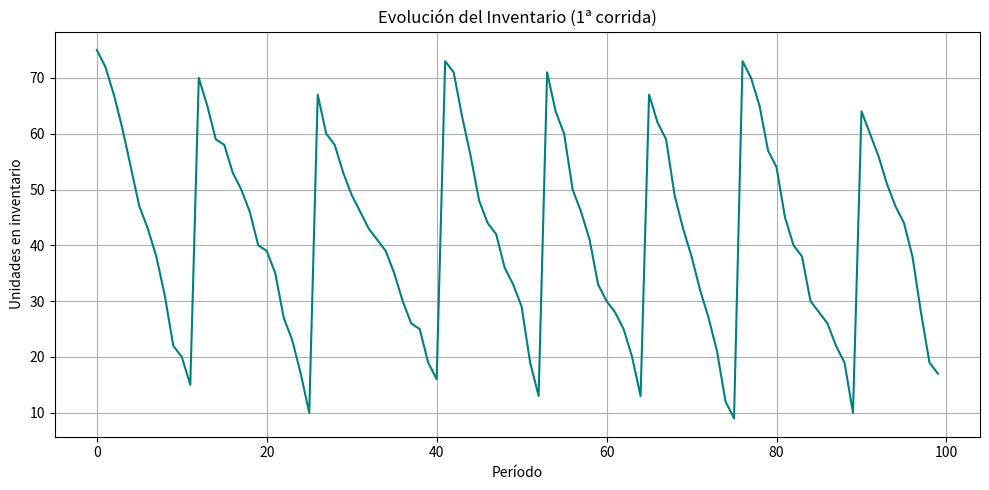
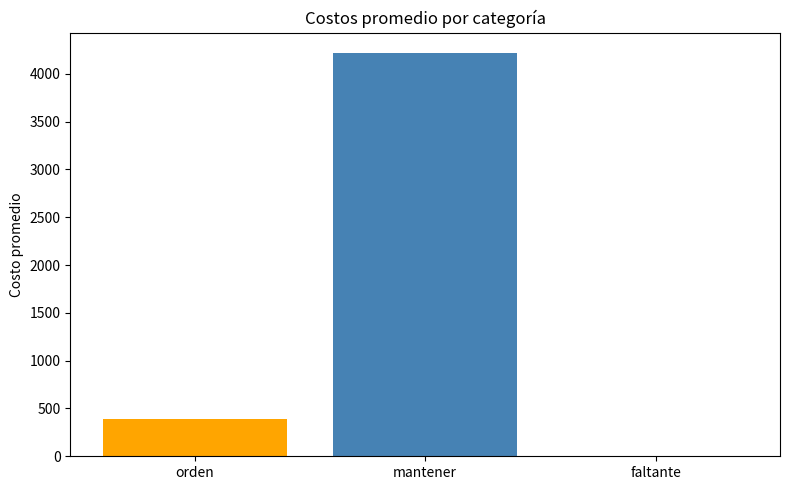
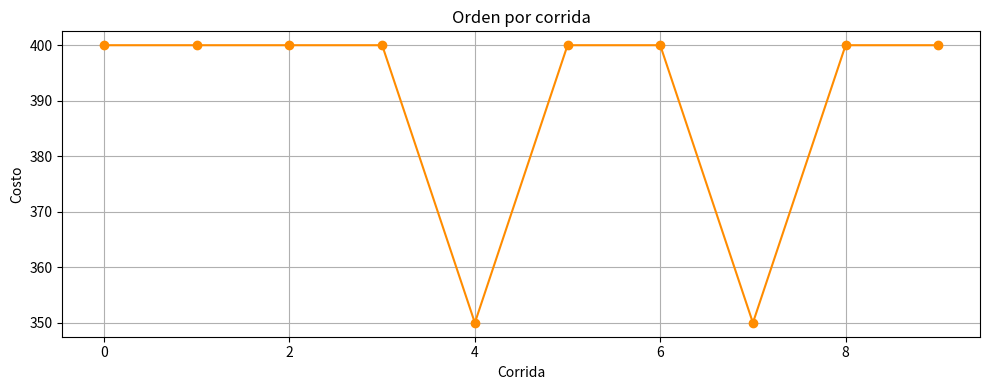
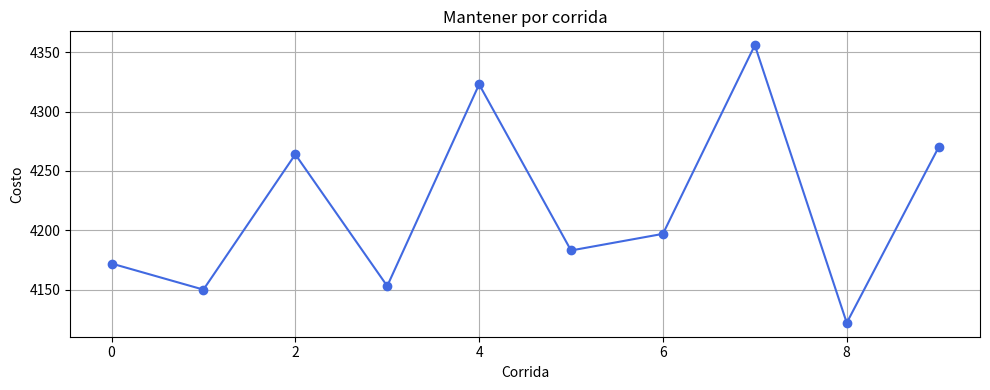
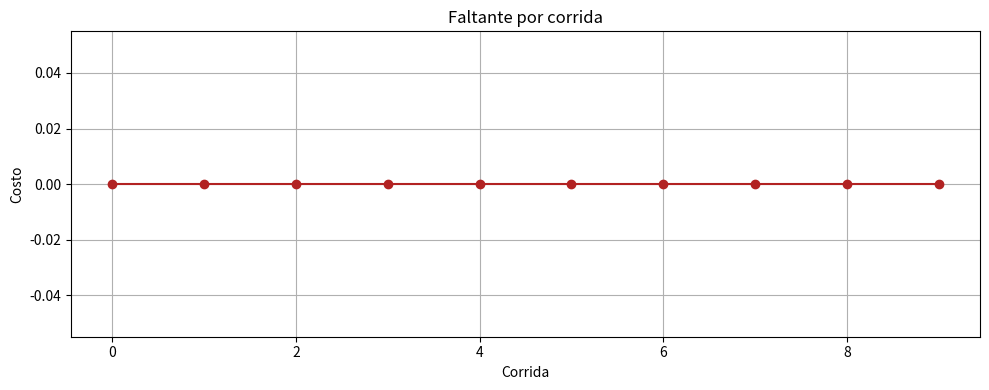
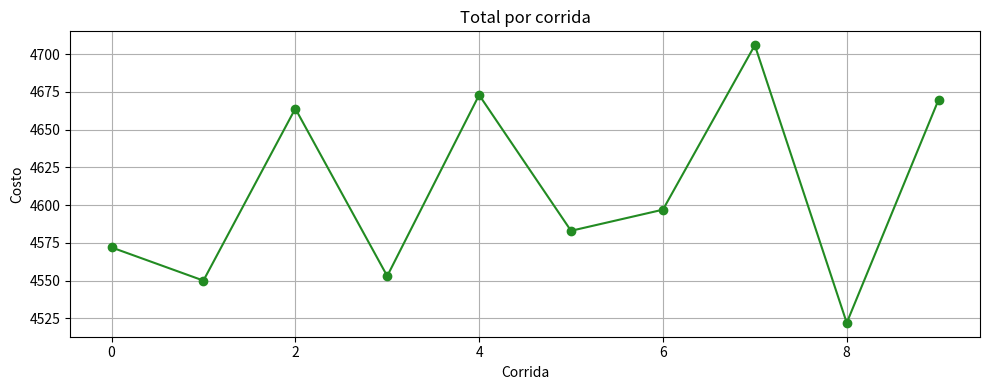

Python code for these plots, in order:
import numpy as np
import matplotlib.pyplot as plt
import argparse
import os

def simular_inventario(s, S, demanda_media, tiempo_simulacion, costo_orden,
                       costo_mantener, costo_faltante, lead_time):
    """Simula una única corrida del modelo (s, S)."""
    inventario = S  # Inventario inicial
    orden_pendiente, tiempo_orden = None, None  # Pedido en tránsito

    # Acumuladores de costos
    costo_orden_total = 0
    costo_mantener_total = 0
    costo_faltante_total = 0

    historial_inventario = []  # Para graficar

    for t in range(tiempo_simulacion):
        # 1) Comprobar llegada de la orden pendiente
        if orden_pendiente is not None and t == tiempo_orden:
            inventario += orden_pendiente
            orden_pendiente, tiempo_orden = None, None

        # 2) Generar demanda de este período (Poisson)
        demanda = np.random.poisson(demanda_media)
        inventario -= demanda

        # 3) Costos de faltantes, si la demanda > inventario
        if inventario < 0:
            costo_faltante_total += abs(inventario) * costo_faltante
            inventario = 0  # No permitimos inventario negativo

        # 4) Costos de mantenimiento por inventario remanente
        costo_mantener_total += inventario * costo_mantener

        # 5) Política de reposición (s, S)
        if inventario <= s and orden_pendiente is None:
            cantidad_a_ordenar = S - inventario
            orden_pendiente = cantidad_a_ordenar
            tiempo_orden = t + lead_time
            costo_orden_total += costo_orden

        # Guardar estado para la gráfica
        historial_inventario.append(inventario)

    # 6) Coste total de la corrida
    costo_total = costo_orden_total + costo_mantener_total + costo_faltante_total

    return {
        "orden": costo_orden_total,
        "mantener": costo_mantener_total,
        "faltante": costo_faltante_total,
        "total": costo_total,
        "historial": historial_inventario,
    }


def correr_experimentos(s, S, demanda_media, tiempo_simulacion, costo_orden,
                        costo_mantener, costo_faltante, lead_time, corridas):
    """Ejecuta varias corridas y devuelve promedios + lista completa."""
    resultados = [
        simular_inventario(s, S, demanda_media, tiempo_simulacion, costo_orden,
                           costo_mantener, costo_faltante, lead_time)
        for _ in range(corridas)
    ]

    promedio = {
        k: np.mean([r[k] for r in resultados]) for k in ["orden", "mantener", "faltante", "total"]
    }
    return promedio, resultados

# ---------- FUNCIONES DE GRÁFICA ----------

def _asegurar_carpeta(path: str):
    if not os.path.exists(path):
        os.makedirs(path)


def graficar_inventario(resultados):
    """Gráfica la evolución del inventario de la PRIMERA corrida."""
    _asegurar_carpeta("graficas/inventario")
    plt.figure(figsize=(10, 5))
    plt.plot(resultados[0]["historial"], color="teal")
    plt.title("Evolución del Inventario (1ª corrida)")
    plt.xlabel("Período")
    plt.ylabel("Unidades en inventario")
    plt.grid(True)
    plt.tight_layout()
    plt.savefig("graficas/inventario/evolucion_inventario.png")
    plt.close()


def graficar_costos_promedio(promedio):
    """Bar chart con el costo promedio de cada categoría."""
    _asegurar_carpeta("graficas/costos")
    categorias = ["orden", "mantener", "faltante"]
    valores = [promedio[c] for c in categorias]

    plt.figure(figsize=(8, 5))
    plt.bar(categorias, valores, color=["orange", "steelblue", "crimson"])
    plt.ylabel("Costo promedio")
    plt.title("Costos promedio por categoría")
    plt.tight_layout()
    if not os.path.exists("graficas/inventario"):
        os.makedirs("graficas/inventario")
    plt.savefig("graficas/inventario/costos_promedio.png")
    plt.close()


def graficar_costos_corridas(resultados):
    """Line chart para comparar los costos de cada corrida."""
    _asegurar_carpeta("graficas/inventario")
    corridas = range(len(resultados))
    for metrica, color in zip(["orden", "mantener", "faltante", "total"],
                              ["darkorange", "royalblue", "firebrick", "forestgreen"]):
        plt.figure(figsize=(10, 4))
        plt.plot(corridas, [r[metrica] for r in resultados], marker="o", color=color)
        plt.title(f"{metrica.capitalize()} por corrida")
        plt.xlabel("Corrida")
        plt.ylabel("Costo")
        plt.grid(True)
        plt.tight_layout()
        plt.savefig(f"graficas/inventario/{metrica}_por_corrida.png")
        plt.close()

# ---------- MAIN ----------

def main():
    parser = argparse.ArgumentParser(description="Simulación de Inventario (s, S)")
    parser.add_argument("--s", type=int, default=20, help="Punto de reorden (s)")
    parser.add_argument("--S", type=int, default=80, help="Nivel máximo de inventario (S)")
    parser.add_argument("--d", type=float, default=5.0, help="Demanda media (Poisson)")
    parser.add_argument("--t", type=int, default=100, help="Tiempo de simulación (períodos)")
    parser.add_argument("--co", type=float, default=50.0, help="Costo de orden")
    parser.add_argument("--cm", type=float, default=1.0, help="Costo de mantenimiento por unidad")
    parser.add_argument("--cf", type=float, default=10.0, help="Costo por faltante")
    parser.add_argument("--l", type=int, default=2, help="Lead time")
    parser.add_argument("--c", type=int, default=10, help="Número de corridas")

    args = parser.parse_args()

    promedio, resultados = correr_experimentos(
        s=args.s,
        S=args.S,
        demanda_media=args.d,
        tiempo_simulacion=args.t,
        costo_orden=args.co,
        costo_mantener=args.cm,
        costo_faltante=args.cf,
        lead_time=args.l,
        corridas=args.c,
    )

    # Mostrar resultados en consola
    print("\n--- Resultados Promediados ---")
    print(f"Costo de orden: ${promedio['orden']:.2f}")
    print(f"Costo de mantenimiento: ${promedio['mantener']:.2f}")
    print(f"Costo por faltantes: ${promedio['faltante']:.2f}")
    print(f"Costo total: ${promedio['total']:.2f}")

    # Generar todas las gráficas
    graficar_inventario(resultados)
    graficar_costos_promedio(promedio)
    graficar_costos_corridas(resultados)


if __name__ == "__main__":
    main()


# python3 sim-modelo-inventario.py --s 10 --S 100 --d 10 --t 1000 --co 30 --cm 4 --cf 20 --l 10 --c 10
